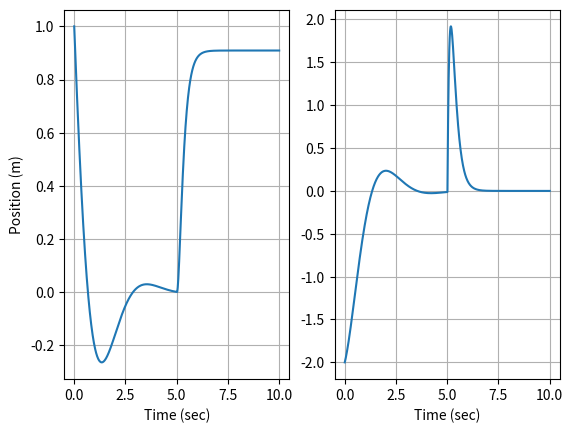

Write the Python code that produced this figure.
import numpy as np
import matplotlib.pyplot as plt

#Using: https://fastlabtutorials.blogspot.com/2015/04/everything-you-need-to-know-to-code.html
print('Spring Mass Damper Program')

#Initialize State Vector
state = np.asarray([1.0,-2.0])

#Create a Derivatives Function
#Now, code in the math model for a spring damper. (Equations of Motion)
def Derivatives(state):
    m = 1.0
    c = 2.0
    k = 3.0
    A = np.asarray([[0.0,1.0],[-k/m,-c/m]])
    B = np.asarray([0.0,1.0/m])
    stateDot = np.dot(A,state) + B*ucontrol
    return stateDot


#simulate for 10 sec. We create a loop to compute the state derivatives over and over.
#make a massive time vector and then make a for loop that starts at 0 and ends at last time data point.

tfinal = 10.0
tinitial = 0.0
timestep = 0.01
time = np.arange(tinitial, tfinal+timestep,timestep)

#Create state Array

stateOut = np.zeros((2,len(time)))

def Control(state,t):
    kp = 30.0
    kd = 10.0
    xcommand = 1.0
    xdotcommand = 0.0
    ucontrol = 0.0
    if t>5:
        ucontrol = -kp*(state[0]-xcommand) - kd*(state[1]-xdotcommand)
    return ucontrol


#Now add Euler's Method to actually propogate the state forward. Could also use RK4 but gonna learn Euler's Method.
# xn+1 = xn + dx * deltaTime
for idx in range(0,len(time)):
    print('Simulation', time[idx]/tfinal*100, 'Percent Complete')
    stateOut[:,idx] = state
    ucontrol = Control(state,time[idx])
    stateDot = Derivatives(state)
    state += stateDot*timestep


#Plotting
position = stateOut[0,:]
velocity = stateOut[1,:]
plt.figure()
plt.subplot(121)
plt.plot(time,position)
plt.xlabel('Time (sec)')
plt.ylabel('Position (m)')
plt.grid()
plt.subplot(122)
plt.plot(time,velocity)
plt.xlabel('Time (sec)')
plt.grid()
plt.show()


#Adding Control for 5 Secs
#this function creates another method that takes the state as an argument and the current time.
#The if statement checks to see if the time is greater than 5 seconds. If true, ucontrol is a simple PD controller.
    #the main loop must then be updated to include Control Call. 
    




